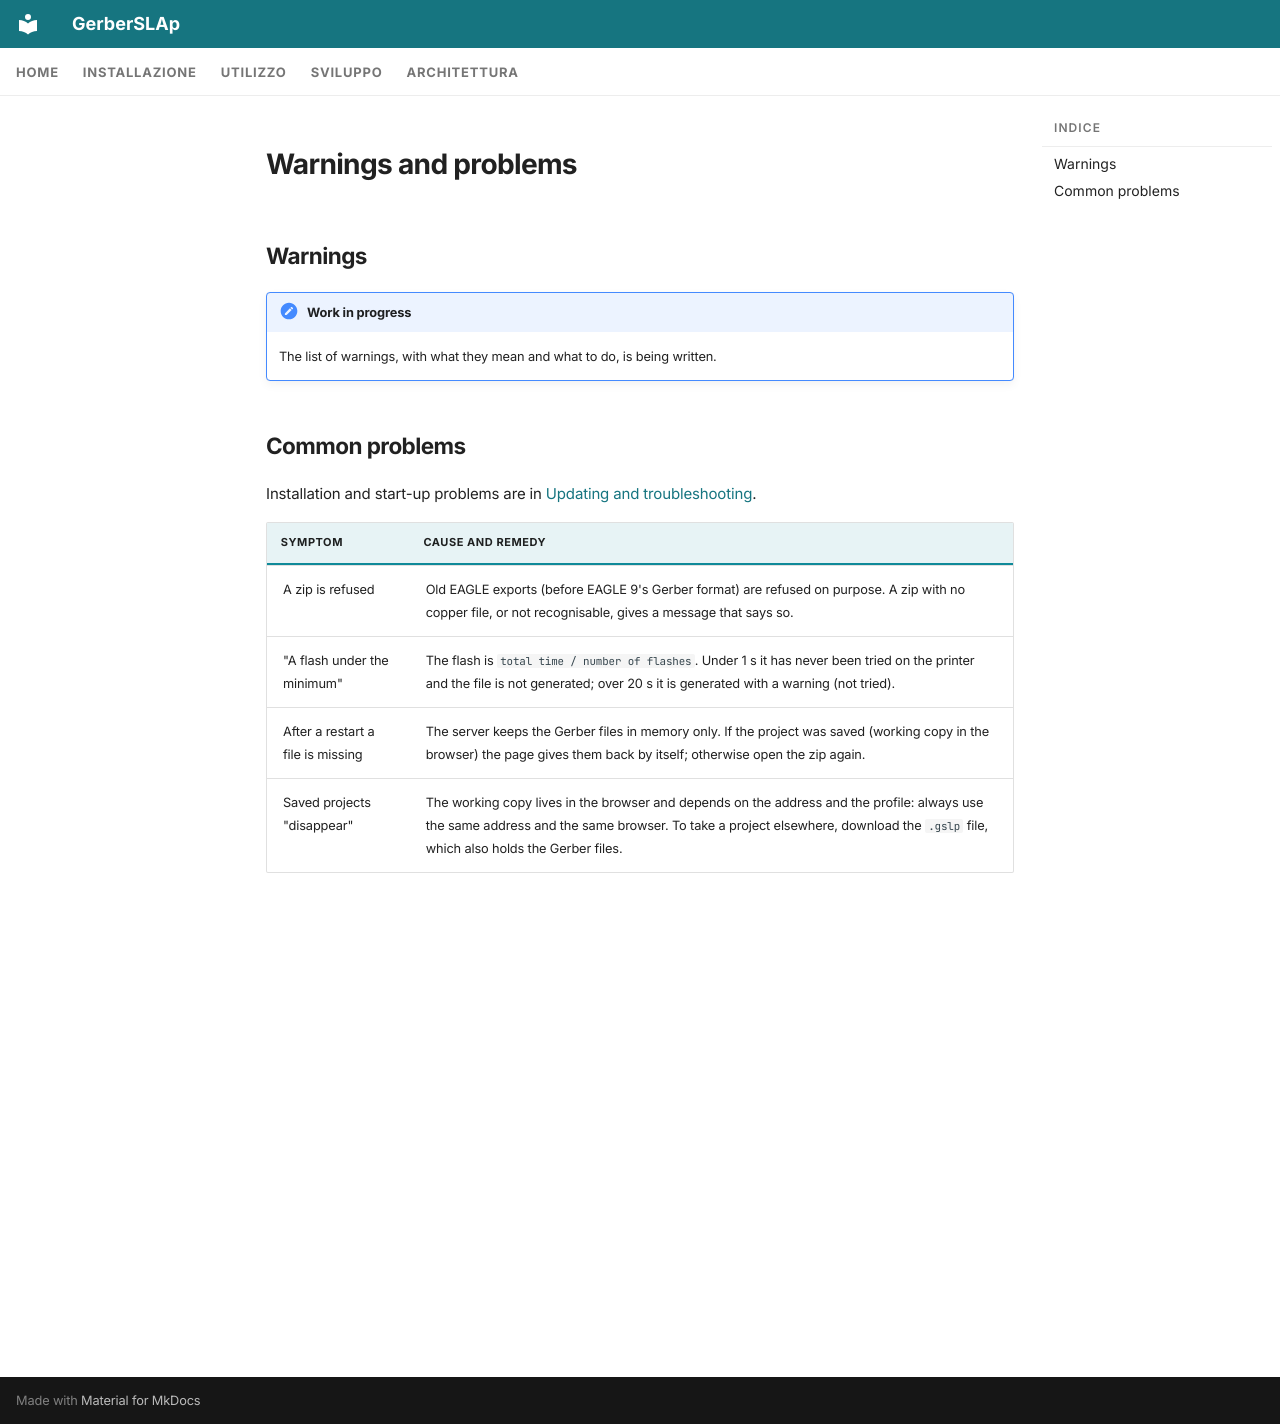

repository: shad0w82/GerberSLAp · page: en/usage/troubleshooting/index.html · generator: mkdocs

---
icon: material/alert-circle-outline
---

# Warnings and problems

## Warnings

!!! note "Work in progress"
    The list of warnings, with what they mean and what to do, is being written.

## Common problems

Installation and start-up problems are in [Updating and troubleshooting](../installation/maintenance.md#troubleshooting).

| Symptom | Cause and remedy |
|---|---|
| A zip is refused | Old EAGLE exports (before EAGLE 9's Gerber format) are refused on purpose. A zip with no copper file, or not recognisable, gives a message that says so. |
| "A flash under the minimum" | The flash is `total time / number of flashes`. Under 1 s it has never been tried on the printer and the file is not generated; over 20 s it is generated with a warning (not tried). |
| After a restart a file is missing | The server keeps the Gerber files in memory only. If the project was saved (working copy in the browser) the page gives them back by itself; otherwise open the zip again. |
| Saved projects "disappear" | The working copy lives in the browser and depends on the address and the profile: always use the same address and the same browser. To take a project elsewhere, download the `.gslp` file, which also holds the Gerber files. |
